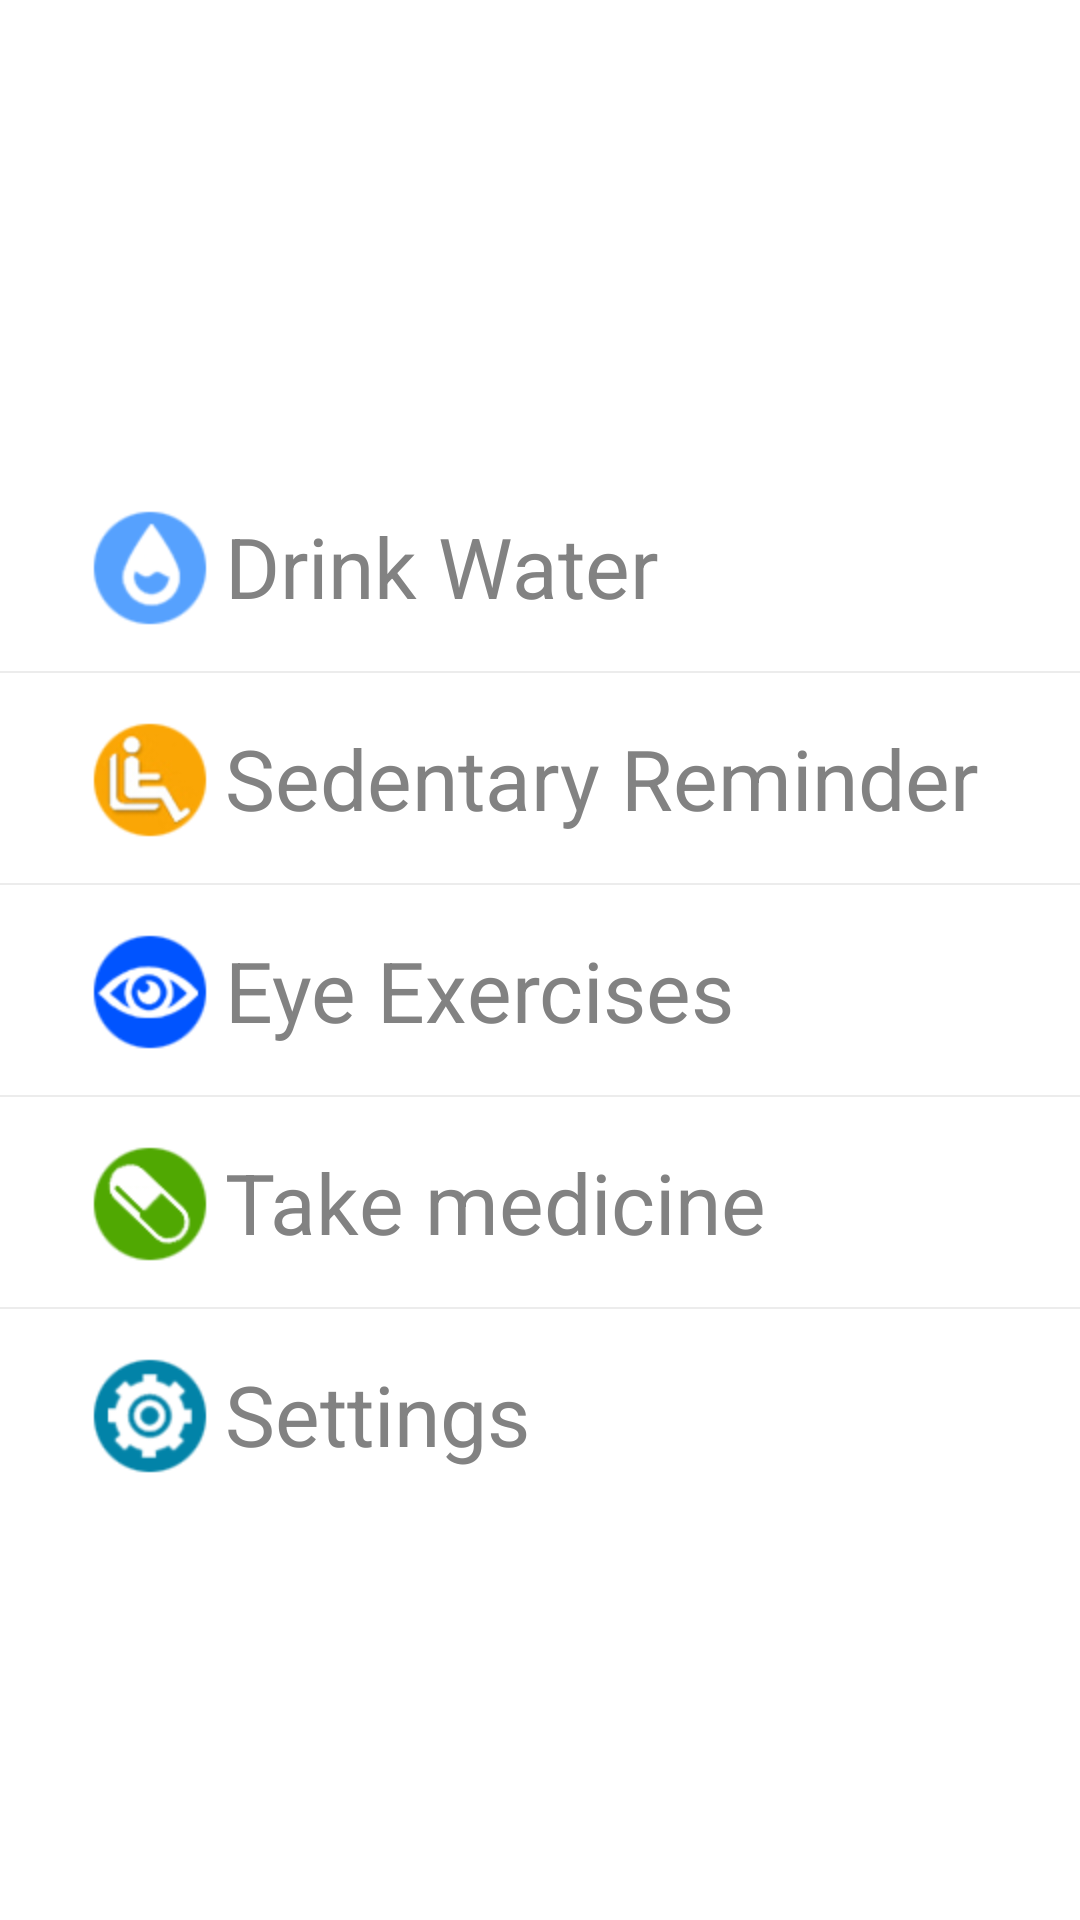

The Android layout XML behind this screen, and the referenced resources:
<!-- AndroidManifest.xml: application theme android:Theme.Material.Light.NoActionBar.Fullscreen -->
<!-- res/layout/activity_reminder.xml -->
<?xml version="1.0" encoding="utf-8"?>
<ScrollView android:id="@id/scroll_view" android:background="@color/white" android:scrollbars="none" android:layout_width="fill_parent" android:layout_height="fill_parent" android:fillViewport="true"
  xmlns:android="http://schemas.android.com/apk/res/android">
    <LinearLayout android:gravity="center" android:orientation="vertical" android:layout_width="fill_parent" android:layout_height="wrap_content" android:layout_marginBottom="30.0dip" android:divider="@android:drawable/divider_horizontal_bright" android:showDividers="middle">
        <TextView android:id="@id/water_remind" android:layout_marginTop="20.0dip" android:text="@string/water_reminder" android:drawableLeft="@drawable/water_icon" style="@style/reminder_text_style" />
        <TextView android:id="@id/active_remind" android:text="@string/active_reminder" android:drawableLeft="@drawable/active" style="@style/reminder_text_style" />
        <TextView android:id="@id/eye_reminder" android:text="@string/eye_reminder" android:drawableLeft="@drawable/eye_24" style="@style/reminder_text_style" />
        <TextView android:id="@id/medicine_reminder" android:text="@string/medicine_reminder" android:drawableLeft="@drawable/medicine" style="@style/reminder_text_style" />
        <TextView android:id="@id/reminder_set" android:text="@string/reminder_set" android:drawableLeft="@drawable/remind_settings" style="@style/reminder_text_style" />
    </LinearLayout>
</ScrollView>
<!-- resources referenced by this layout -->
<resources>
  <color name="white">#ffffffff</color>
  <!-- drawable active: png bitmap (drawable-hdpi-v4, 3846 bytes) -->
  <!-- drawable eye_24: png bitmap (drawable-hdpi-v4, 1922 bytes) -->
  <!-- drawable medicine: png bitmap (drawable-hdpi-v4, 1719 bytes) -->
  <!-- drawable remind_settings: png bitmap (drawable-hdpi-v4, 2296 bytes) -->
  <!-- drawable water_icon: png bitmap (drawable-hdpi-v4, 1502 bytes) -->
  <string name="active_reminder">Sedentary Reminder</string>
  <string name="eye_reminder">Eye Exercises</string>
  <string name="medicine_reminder">Take medicine</string>
  <string name="reminder_set">Settings</string>
  <string name="water_reminder">Drink Water</string>
  <style name="reminder_text_style">
          <item name="android:textSize">28.0sp</item>
          <item name="android:textColor">@color/gray</item>
          <item name="android:gravity">center_vertical</item>
          <item name="android:layout_width">300.0dip</item>
          <item name="android:layout_height">70.0dip</item>
          <item name="android:drawablePadding">5.0dip</item>
      </style>
  <color name="gray">#ff828282</color>
</resources>
